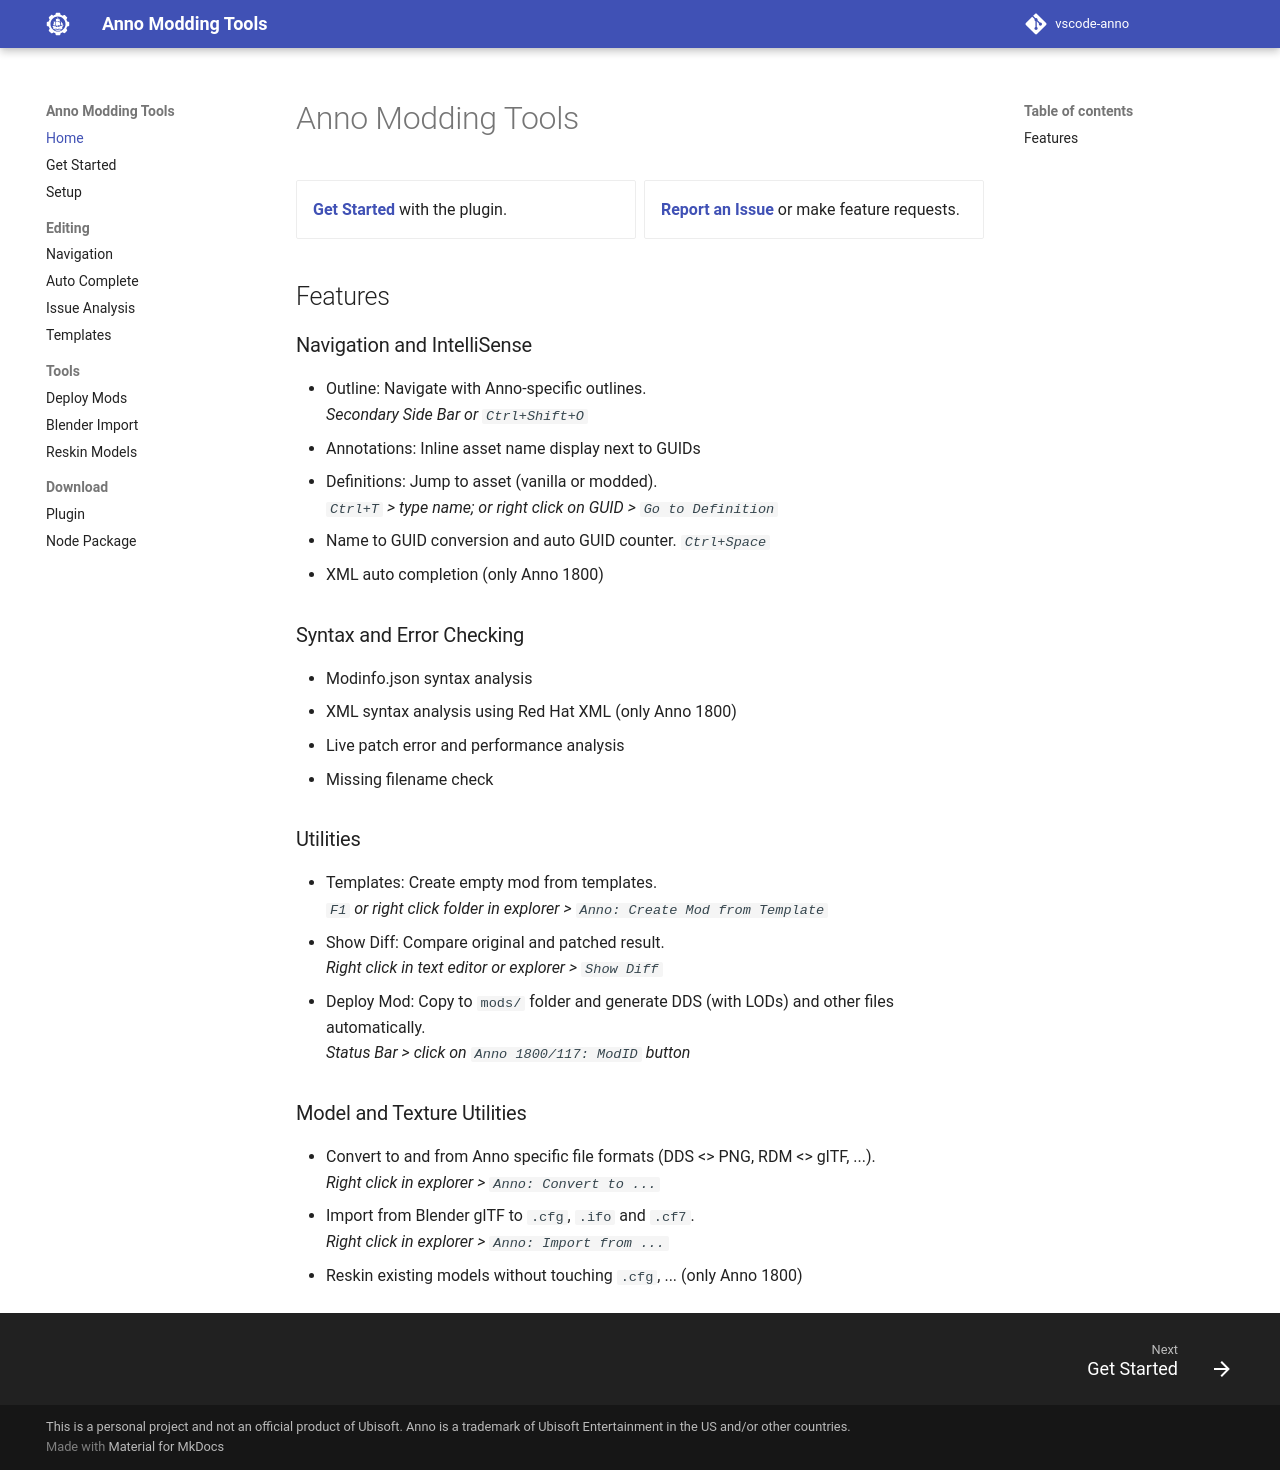

repository: anno-mods/vscode-anno · page: index.html · generator: mkdocs

# Anno Modding Tools

<div class="grid cards" markdown>
-   [__Get Started__](./get-started.md) with the plugin.
-   [__Report an Issue__](https://github.com/anno-mods/vscode-anno/issues) or make feature requests.
</div>

## Features

### Navigation and IntelliSense

  - Outline: Navigate with Anno-specific outlines.<br/>
    _Secondary Side Bar or `Ctrl+Shift+O`_
  - Annotations: Inline asset name display next to GUIDs
  - Definitions: Jump to asset (vanilla or modded).<br/>
    _`Ctrl+T` > type name; or right click on GUID > `Go to Definition`_
  - Name to GUID conversion and auto GUID counter. _`Ctrl+Space`_
  - XML auto completion (only Anno 1800)

### Syntax and Error Checking

  - Modinfo.json syntax analysis
  - XML syntax analysis using Red Hat XML (only Anno 1800)
  - Live patch error and performance analysis
  - Missing filename check

### Utilities

  - Templates: Create empty mod from templates.<br/>
    _`F1` or right click folder in explorer > `Anno: Create Mod from Template`_
  - Show Diff: Compare original and patched result.<br/>
    _Right click in text editor or explorer > `Show Diff`_
  - Deploy Mod: Copy to `mods/` folder and generate DDS (with LODs) and other files automatically.<br/>_Status Bar > click on `Anno 1800/117: ModID` button_

### Model and Texture Utilities

  - Convert to and from Anno specific file formats (DDS <> PNG, RDM <> glTF, ...).<br/>_Right click in explorer > `Anno: Convert to ...`_
  - Import from Blender glTF to `.cfg`, `.ifo` and `.cf7`.<br/>_Right click in explorer > `Anno: Import from ...`_
  - Reskin existing models without touching `.cfg`, ... (only Anno 1800)
